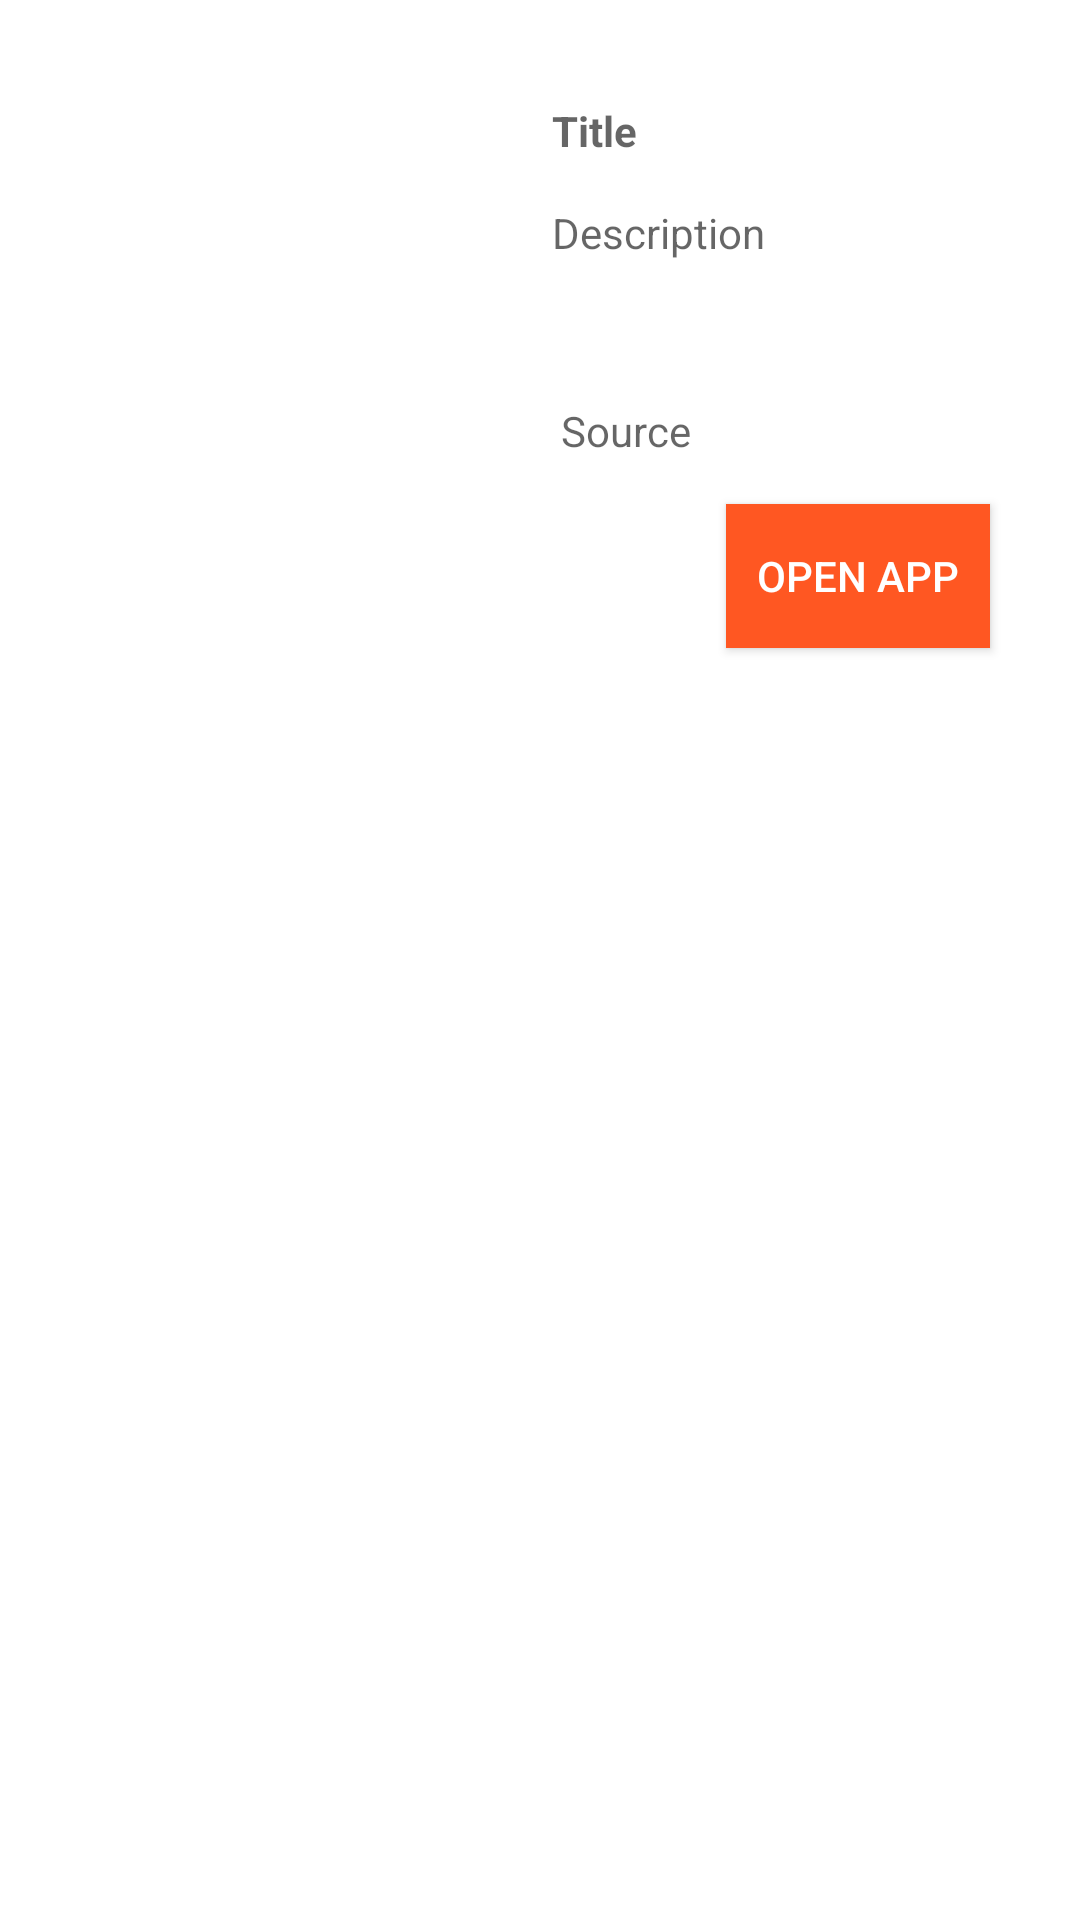

Here is an Android app screen rendered from its layout file. Give the layout XML and the strings, colors and styles it references.
<!-- AndroidManifest.xml: application theme AppTheme -->
<!-- res/layout/new_app_widget.xml -->
<RelativeLayout
    xmlns:android="http://schemas.android.com/apk/res/android"
    xmlns:app="http://schemas.android.com/apk/res-auto"
    xmlns:tools="http://schemas.android.com/tools"
    android:layout_width="match_parent"
    android:layout_height="match_parent"
    android:background="@color/colorPrimary"
    android:padding="@dimen/widget_margin">

    <ImageView
        android:id="@+id/imageView"
        android:layout_width="128dp"
        android:layout_height="147dp"
        android:layout_alignParentTop="true"
        android:layout_marginStart="16dp"
        android:layout_marginLeft="16dp"
        android:layout_marginTop="8dp"
        android:layout_marginEnd="8dp"
        android:layout_marginRight="8dp"
        android:layout_marginBottom="8dp"
        app:layout_constraintBottom_toBottomOf="parent"
        app:layout_constraintEnd_toStartOf="@+id/tv_description"
        app:layout_constraintHorizontal_bias="0.0"
        app:layout_constraintStart_toStartOf="parent"
        app:layout_constraintTop_toTopOf="parent"
        app:layout_constraintVertical_bias="0.373" />

    <TextView
        android:id="@+id/tv_news_title"
        android:layout_width="208dp"
        android:layout_height="wrap_content"
        android:layout_alignParentTop="true"
        android:layout_alignParentEnd="true"
        android:layout_alignParentRight="true"
        android:layout_marginStart="24dp"
        android:layout_marginLeft="24dp"
        android:layout_marginTop="26dp"
        android:layout_marginEnd="27dp"
        android:layout_marginRight="27dp"
        android:layout_toEndOf="@+id/imageView"
        android:layout_toRightOf="@+id/imageView"
        android:hint="Title"
        android:textColor="@color/colorGeneric"
        android:textStyle="bold"
        app:layout_constraintEnd_toEndOf="parent"
        app:layout_constraintHorizontal_bias="0.734"
        app:layout_constraintStart_toStartOf="parent"
        app:layout_constraintTop_toTopOf="parent" />

    <TextView
        android:id="@+id/tv_description"
        android:layout_width="204dp"
        android:layout_height="49dp"
        android:layout_below="@+id/tv_news_title"
        android:layout_alignParentEnd="true"
        android:layout_alignParentRight="true"
        android:layout_marginStart="24dp"
        android:layout_marginLeft="24dp"
        android:layout_marginTop="15dp"
        android:layout_marginEnd="31dp"
        android:layout_marginRight="31dp"
        android:layout_toEndOf="@+id/imageView"
        android:layout_toRightOf="@+id/imageView"
        android:hint="Description"
        app:layout_constraintEnd_toEndOf="parent"
        app:layout_constraintHorizontal_bias="0.741"
        app:layout_constraintStart_toStartOf="parent"
        app:layout_constraintTop_toBottomOf="@+id/tv_news_title" />

    <TextView
        android:id="@+id/tv_source_widget"
        android:layout_width="199dp"
        android:layout_height="wrap_content"
        android:layout_below="@+id/tv_news_title"
        android:layout_alignParentEnd="true"
        android:layout_alignParentRight="true"
        android:layout_marginStart="27dp"
        android:layout_marginLeft="27dp"
        android:layout_marginTop="81dp"
        android:layout_marginEnd="33dp"
        android:layout_marginRight="33dp"
        android:layout_marginBottom="8dp"
        android:layout_toEndOf="@+id/imageView"
        android:layout_toRightOf="@+id/imageView"
        android:hint="Source"
        app:layout_constraintBottom_toBottomOf="parent"
        app:layout_constraintEnd_toEndOf="@+id/tv_news_title"
        app:layout_constraintHorizontal_bias="0.011"
        app:layout_constraintStart_toStartOf="@+id/tv_news_title"
        app:layout_constraintTop_toBottomOf="@+id/tv_news_title"
        app:layout_constraintVertical_bias="0.0" />

    <Button
        android:id="@+id/bt_open_app"
        android:layout_width="wrap_content"
        android:layout_height="wrap_content"
        android:layout_below="@+id/tv_source_widget"
        android:layout_alignParentEnd="true"
        android:layout_alignParentRight="true"
        android:layout_marginTop="7dp"
        android:layout_marginEnd="22dp"
        android:layout_marginRight="22dp"
        android:background="@color/colorAccent"
        android:text="Open App"
        android:textColor="@color/colorPrimary" />

</RelativeLayout>
<!-- resources referenced by this layout -->
<resources>
  <color name="colorAccent">#FF5722</color>
  <color name="colorGeneric">#969696</color>
  <color name="colorPrimary">#FFFFFF</color>
  <dimen name="widget_margin">8dp</dimen>
  <style name="AppTheme" parent="Theme.AppCompat.Light">
          
          <item name="colorPrimary">@color/colorPrimary</item>
          <item name="colorPrimaryDark">@color/colorPrimaryDark</item>
          <item name="colorAccent">@color/colorAccent</item>
          <item name="android:textColor">@color/colorGeneric</item>
          <item name="preferenceTheme">@style/HighContrast</item>
      </style>
  <color name="colorPrimaryDark">#060707</color>
  <style name="HighContrast" parent="AppTheme">
          <item name="android:textColor">@color/colorPrimaryDark</item>
      </style>
</resources>
